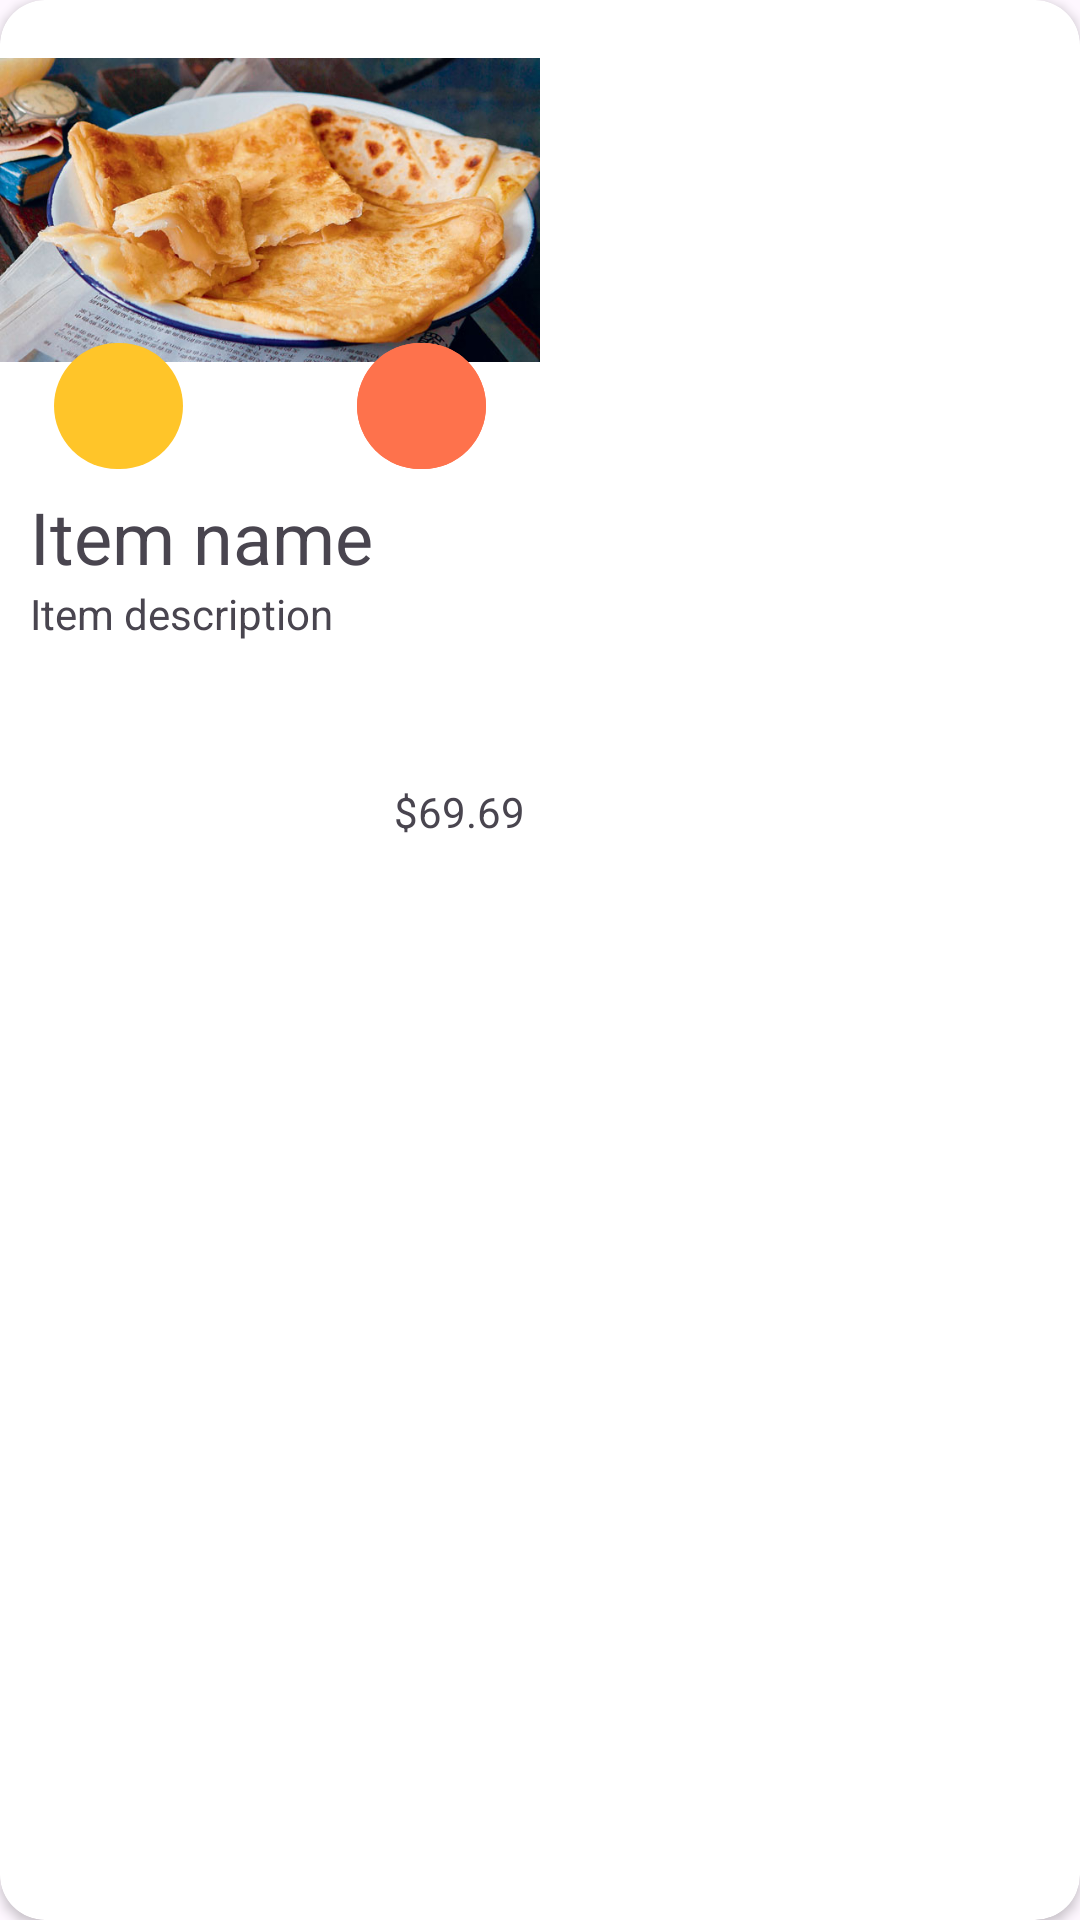

The Android layout XML behind this screen, and the referenced resources:
<!-- AndroidManifest.xml: application theme Theme.MyApplication -->
<!-- res/layout/recycler_items.xml -->
<?xml version="1.0" encoding="utf-8"?>
<androidx.cardview.widget.CardView xmlns:android="http://schemas.android.com/apk/res/android"
    xmlns:app="http://schemas.android.com/apk/res-auto"
    xmlns:tools="http://schemas.android.com/tools"
    android:foregroundTint="@color/cardview_dark_background"
    android:layout_width="wrap_content"
    android:layout_height="wrap_content"
    android:layout_margin="5dp"
    app:cardCornerRadius="15dp">

    <androidx.constraintlayout.widget.ConstraintLayout
        android:layout_width="180dp"
        android:layout_height="280dp" >

        <ImageView
            android:id="@+id/imageView"
            android:layout_width="wrap_content"
            android:layout_height="140dp"
            android:src="@drawable/prata"
            app:layout_constraintTop_toTopOf="parent"
            app:layout_constraintStart_toStartOf="parent"
            app:layout_constraintEnd_toEndOf="parent" />

        <TextView
            android:id="@+id/tvTitle"
            android:layout_marginTop="22.5dp"
            android:layout_marginLeft="10dp"
            android:layout_marginRight="10dp"
            android:layout_width="match_parent"
            android:layout_height="wrap_content"
            android:text="Item name"
            android:textSize="24dp"
            app:layout_constraintStart_toStartOf="parent"
            app:layout_constraintEnd_toEndOf="parent"
            app:layout_constraintTop_toBottomOf="@id/imageView"/>

        <com.google.android.material.button.MaterialButton
            android:id="@+id/Like"
            android:layout_width="43dp"
            android:layout_height="50dp"
            app:iconTint="@android:color/white"

            app:backgroundTint="#FFC529"
            android:layout_marginRight="20dp"
            android:layout_marginBottom="119.75dp"
            app:iconGravity="textTop"
            app:iconSize="30dp"
            app:icon="@drawable/liked"
            app:layout_constraintBottom_toBottomOf="parent"
            app:layout_constraintStart_toStartOf="parent"
            app:layout_constraintEnd_toStartOf="@id/Add"/>

        <com.google.android.material.button.MaterialButton

            android:id="@+id/Add"
            android:layout_width="43dp"
            android:layout_height="50dp"
            android:backgroundTint="#FE724C"
            android:layout_marginLeft="20dp"
            android:layout_marginBottom="119.75dp"
            app:iconGravity="textTop"
            app:iconSize="30dp"
            app:icon="@drawable/baseline_add_24"
            app:layout_constraintBottom_toBottomOf="parent"
            app:layout_constraintEnd_toEndOf="parent"
            app:layout_constraintStart_toEndOf="@id/Like"/>

        <TextView
            android:id="@+id/tvDesc"
            android:layout_marginLeft="10dp"
            android:layout_width="match_parent"
            android:layout_height="wrap_content"
            android:text="Item description"
            app:layout_constraintTop_toBottomOf="@id/tvTitle"
            app:layout_constraintStart_toStartOf="parent"/>

        <TextView
            android:id="@+id/tvPrice"
            android:layout_marginLeft="10dp"
            android:layout_width="wrap_content"
            android:layout_height="wrap_content"
            android:layout_marginRight="5dp"
            android:text="$69.69"
            app:layout_constraintBottom_toBottomOf="parent"
            app:layout_constraintEnd_toEndOf="parent"/>

    </androidx.constraintlayout.widget.ConstraintLayout>
    
</androidx.cardview.widget.CardView>
<!-- resources referenced by this layout -->
<resources>
  <!-- drawable layout_bg_rvitems (drawable) -->
  <?xml version="1.0" encoding="UTF-8"?>
  <shape xmlns:android="http://schemas.android.com/apk/res/android">
      <solid android:color="#DDDDDD"/>
      <stroke android:width="1dp" android:color="@color/black" />
      <corners android:radius="10dp"/>
      <padding android:left="0dp" android:top="0dp" android:right="0dp" android:bottom="0dp" />
  </shape>
  <!-- drawable prata: jpg bitmap (drawable, 66259 bytes) -->
  <style name="Theme.MyApplication" parent="Base.Theme.MyApplication" />
  <color name="black">#FF000000</color>
  <style name="Base.Theme.MyApplication" parent="Theme.Material3.DayNight.NoActionBar">
          
          
      </style>
</resources>
